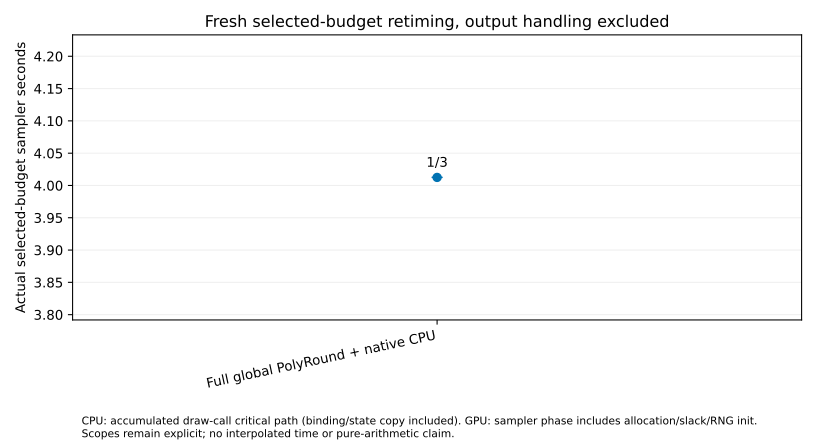

The data file committed next to this chart (first rows):
bulk_ess_median, condition_id, correction_seconds, criterion, curve_only_has_actual_chain_lengths, geometry_sha256, interpolated_times_used, maximum_stoichiometric_residual, measured_run, measured_sampler_seconds, median_ess_per_sampler_second, orchestration_sha256, pilot_run, prefix_curve_json, sample_bound_violation_fraction, samples_sha256, secondary_process_seconds, seed, selected_draws, selection_policy, setup_proof, split_rhat_median, split_rhat_p95, state_file
496.8, b0120, 0.0, masked median classical split-Rhat<=1.05…, True, 4b05dbcdf8213f1777adc4116a14c2a2170ddc8c…, False, 3.340883125702021e-11, /mnt/home/jordan+123/history-native-2026…, 4.012, 123.8, b1aadf247284377e6a540368c5c2c1328ca49065…, /mnt/home/jordan+123/history-native-2026…, /mnt/home/jordan+123/history-native-2026…, 0.0, 839bc7908245b19828f803ad2bba4a6176306db6…, 10.35, 101, 2000, Earliest evaluated passing prefix with n…, /mnt/home/jordan+123/history-native-2026…, 1.039, 1.097, /mnt/home/jordan+123/history-native-2026…
